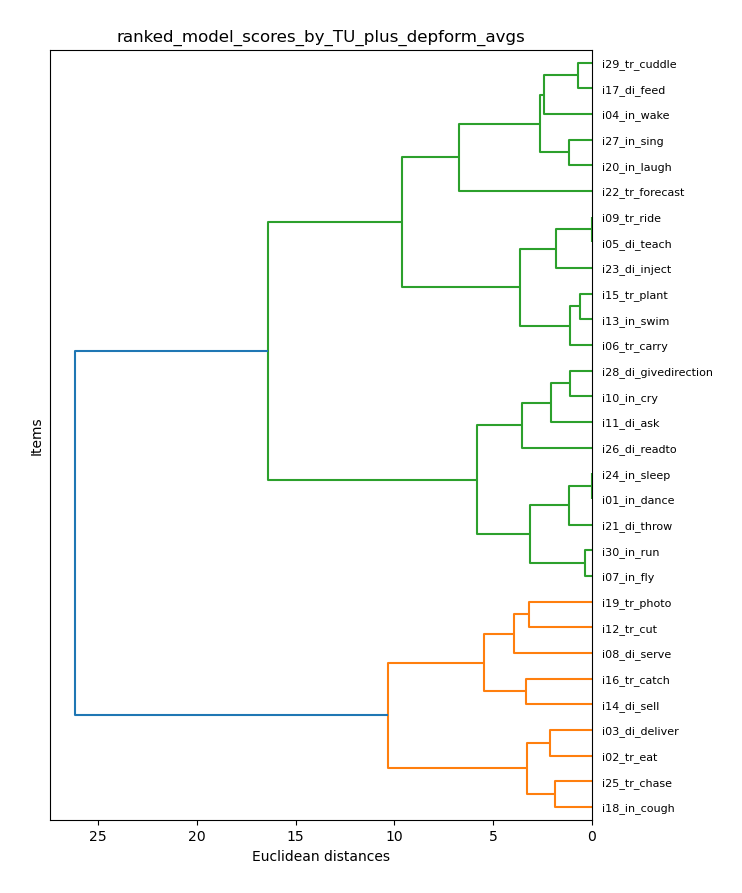

Data behind this chart, as committed beside it:
item_model, T_ldh, T_xdh, T_xdx
i01_in_dance, 9.5, 9.5, 8.5
i02_tr_eat, 3.0, 2.0, 5.5
i03_di_deliver, 1.5, 3.5, 5.5
i04_in_wake, 7.0, 5.5, 11.0
i05_di_teach, 7.5, 9.5, 11.5
i06_tr_carry, 8.5, 8.5, 11.5
i07_in_fly, 10.75, 10.25, 7.5
i08_di_serve, 4.0, 7.0, 5.5
i09_tr_ride, 7.5, 9.5, 11.5
i10_in_cry, 9.5, 11.5, 7.5
i11_di_ask, 8.5, 11.0, 5.5
i12_tr_cut, 5.5, 9.0, 3.0
i13_in_swim, 9.25, 8.75, 10.5
i14_di_sell, 7.5, 6.0, 2.5
i15_tr_plant, 9.0, 8.5, 11.0
i16_tr_catch, 5.0, 4.0, 1.5
i17_di_feed, 6.5, 7.0, 10.0
i18_in_cough, 4.0, 4.0, 5.5
i19_tr_photo, 3.5, 7.0, 1.5
i20_in_laugh, 7.0, 6.5, 8.5
i21_di_throw, 9.5, 9.5, 9.5
i22_tr_forecast, 5.5, 1.5, 11.0
i23_di_inject, 6.0, 9.0, 11.5
i24_in_sleep, 9.5, 9.5, 8.5
i25_tr_chase, 5.0, 2.5, 6.0
i26_di_readto, 10.0, 10.0, 4.0
i27_in_sing, 7.75, 5.75, 9.0
i28_di_givedirection, 9.5, 11.0, 6.5
i29_tr_cuddle, 6.0, 7.0, 9.5
i30_in_run, 11.0, 10.0, 7.5
